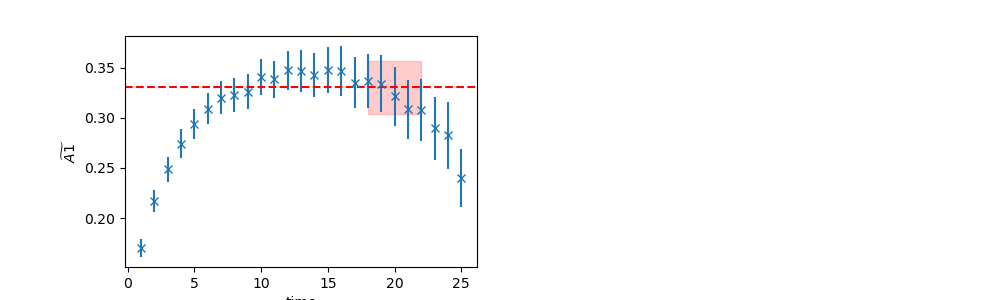

Source data for this figure (header and first rows):
	EffectiveMass	Error	RegUp	RegLow
0	0.3302	0.02661	23	18
